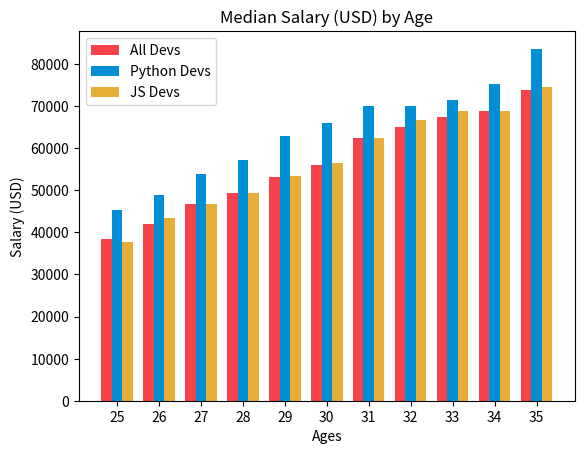

Python code for this plot:
from matplotlib import pyplot as plt
import numpy as np

# Let's collect the data first.
ages_x = [25, 26, 27, 28, 29, 30, 31, 32, 33, 34, 35]

dev_y = [38496, 42000, 46752, 49320, 53200,
         56000, 62316, 64928, 67317, 68748, 73752]
py_dev_y = [45372, 48876, 53850, 57287, 63016,
            65998, 70003, 70000, 71496, 75370, 83640]
js_dev_y = [37810, 43515, 46823, 49293, 53437, 56373,
            62375, 66674, 68745, 68746, 74583]

x_indexes = np.arange(len(ages_x))
#print(x_indexes)
width = 0.25

# The bar graphs simple stack on top of each other
# Solve this problem with numpy
plt.bar(x_indexes - width, dev_y, width=width, label='All Devs', color='#f5424b')
plt.bar(x_indexes, py_dev_y,width=width, label='Python Devs', color='#008fd5')
plt.bar(x_indexes + width, js_dev_y, width=width, label='JS Devs', color='#e5ae38')

plt.legend()
plt.xticks(ticks=x_indexes, labels=ages_x)
plt.title("Median Salary (USD) by Age")
plt.xlabel("Ages")
plt.ylabel("Salary (USD)")
plt.show()

# Need to be a bit more familiar with bar from documentation